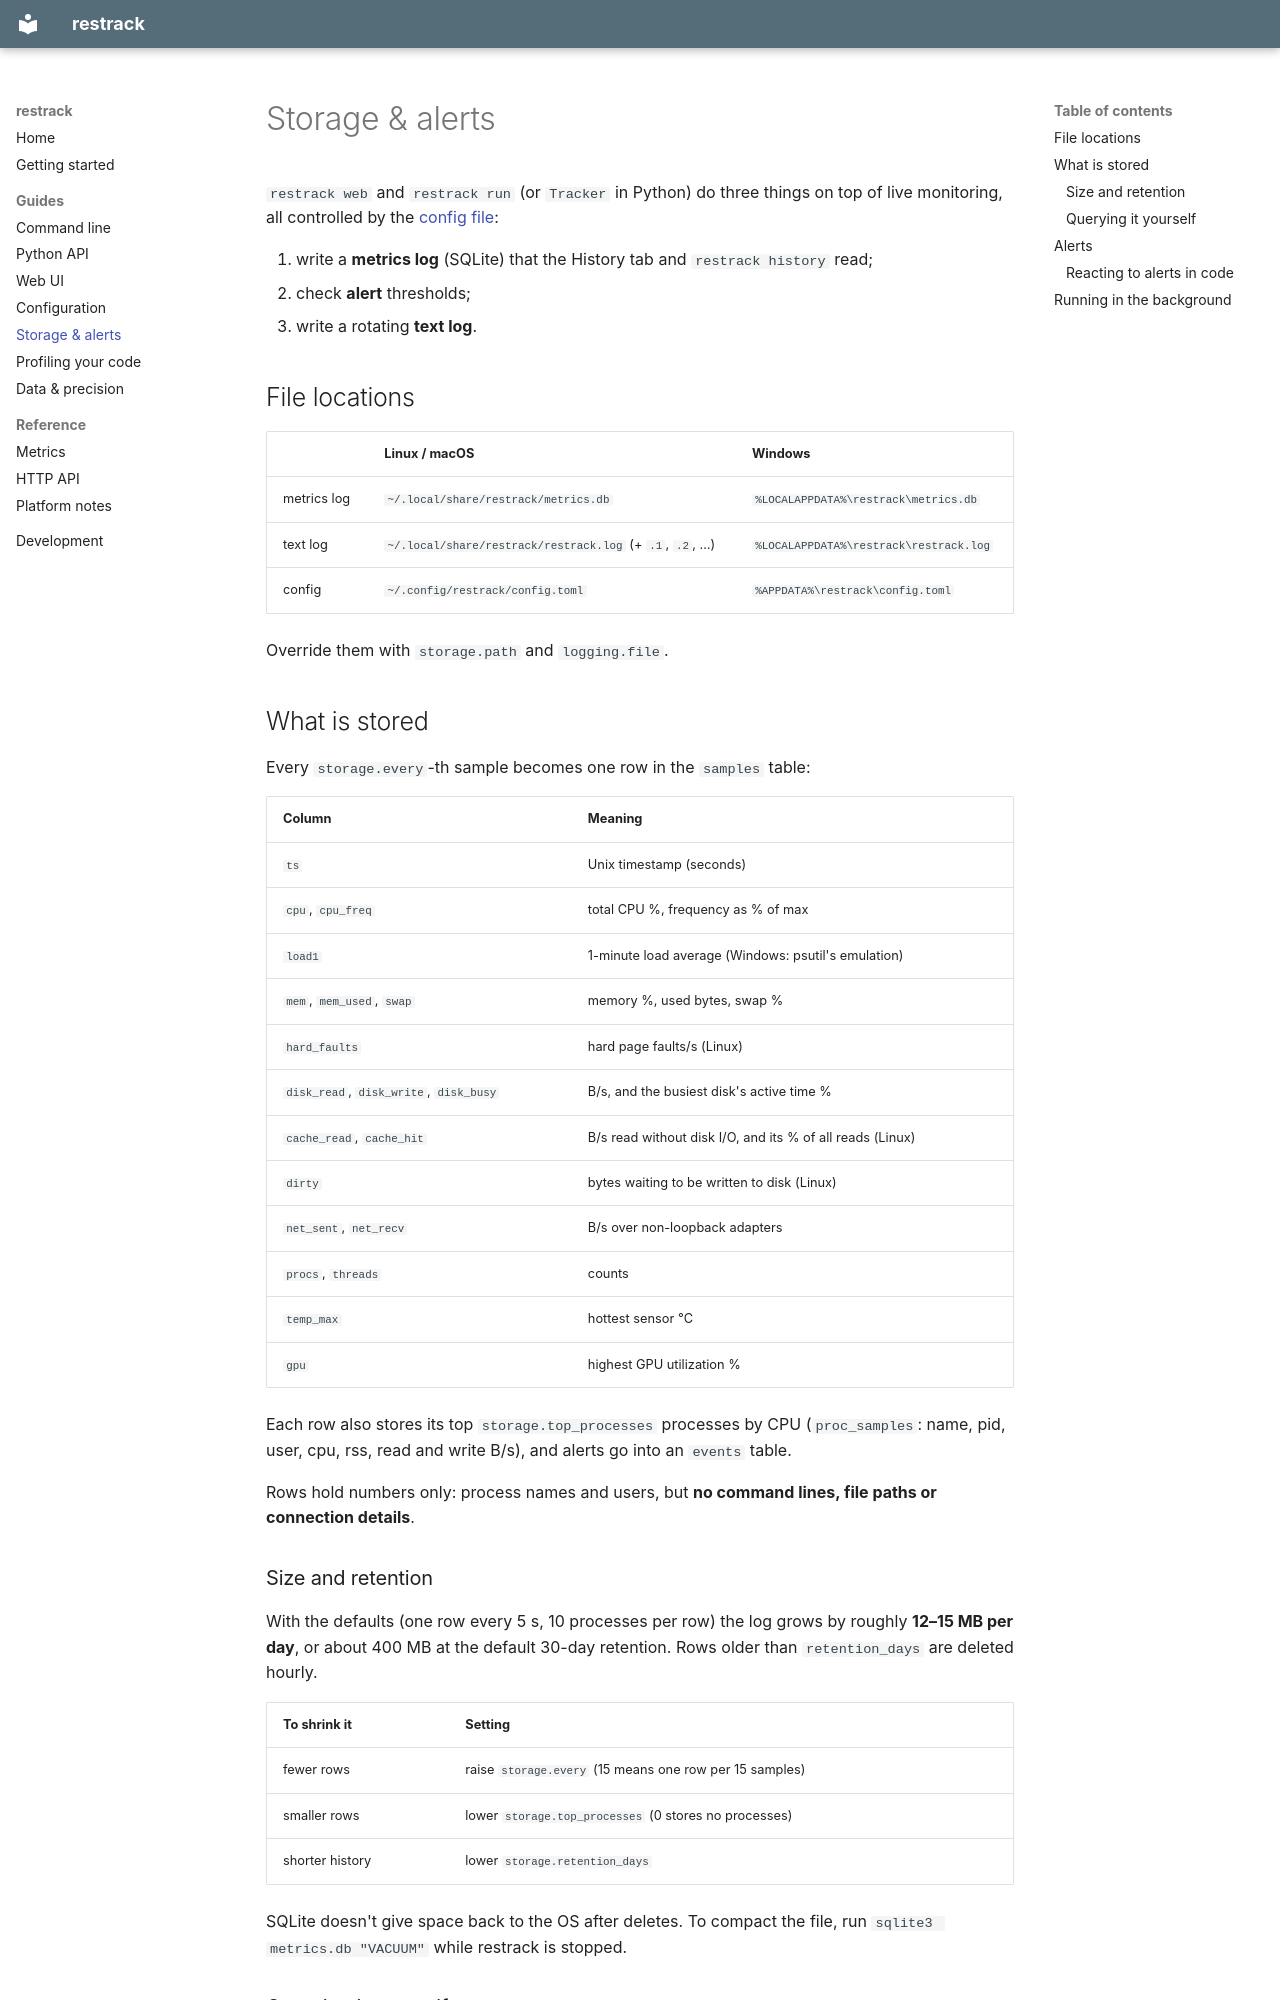

repository: mrjorgeparr/restrack · page: storage-and-alerts/index.html · generator: mkdocs

# Storage & alerts

`restrack web` and `restrack run` (or `Tracker` in Python) do three things on top of
live monitoring, all controlled by the [config file](configuration.md):

1. write a **metrics log** (SQLite) that the History tab and `restrack history` read;
2. check **alert** thresholds;
3. write a rotating **text log**.

## File locations

| | Linux / macOS | Windows |
|---|---|---|
| metrics log | `~/.local/share/restrack/metrics.db` | `%LOCALAPPDATA%\restrack\metrics.db` |
| text log | `~/.local/share/restrack/restrack.log` (+ `.1`, `.2`, …) | `%LOCALAPPDATA%\restrack\restrack.log` |
| config | `~/.config/restrack/config.toml` | `%APPDATA%\restrack\config.toml` |

Override them with `storage.path` and `logging.file`.

## What is stored

Every `storage.every`-th sample becomes one row in the `samples` table:

| Column | Meaning |
|---|---|
| `ts` | Unix timestamp (seconds) |
| `cpu`, `cpu_freq` | total CPU %, frequency as % of max |
| `load1` | 1-minute load average (Windows: psutil's emulation) |
| `mem`, `mem_used`, `swap` | memory %, used bytes, swap % |
| `hard_faults` | hard page faults/s (Linux) |
| `disk_read`, `disk_write`, `disk_busy` | B/s, and the busiest disk's active time % |
| `cache_read`, `cache_hit` | B/s read without disk I/O, and its % of all reads (Linux) |
| `dirty` | bytes waiting to be written to disk (Linux) |
| `net_sent`, `net_recv` | B/s over non-loopback adapters |
| `procs`, `threads` | counts |
| `temp_max` | hottest sensor °C |
| `gpu` | highest GPU utilization % |

Each row also stores its top `storage.top_processes` processes by CPU (`proc_samples`:
name, pid, user, cpu, rss, read and write B/s), and alerts go into an `events` table.

Rows hold numbers only: process names and users, but **no command lines, file paths or
connection details**.

### Size and retention

With the defaults (one row every 5 s, 10 processes per row) the log grows by roughly
**12–15 MB per day**, or about 400 MB at the default 30-day retention. Rows older than
`retention_days` are deleted hourly.

| To shrink it | Setting |
|---|---|
| fewer rows | raise `storage.every` (15 means one row per 15 samples) |
| smaller rows | lower `storage.top_processes` (0 stores no processes) |
| shorter history | lower `storage.retention_days` |

SQLite doesn't give space back to the OS after deletes. To compact the file, run
`sqlite3 metrics.db "VACUUM"` while restrack is stopped.
